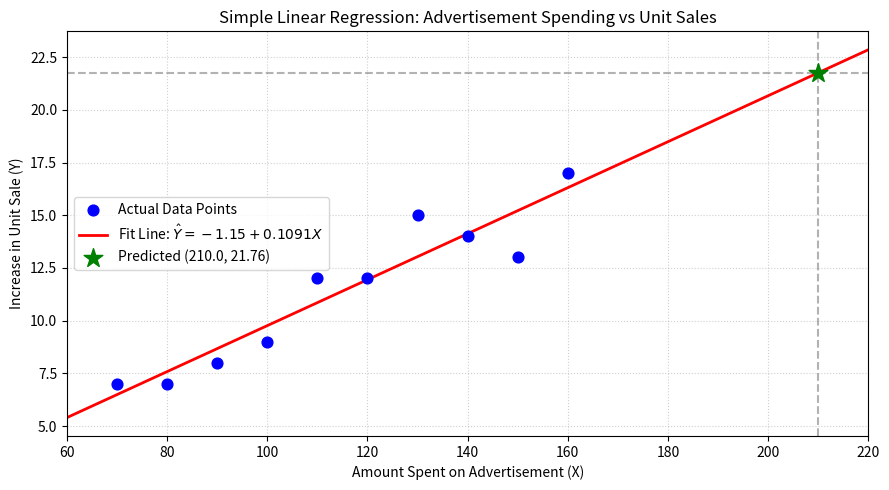

Generate this figure with matplotlib:
import matplotlib.pyplot as plt
import numpy as np

# Given data
X = np.array([70, 80, 90, 100, 110, 120, 130, 140, 150, 160], dtype=float)
Y = np.array([7, 7, 8, 9, 12, 12, 15, 14, 13, 17], dtype=float)

# 1. Compute means
x_mean = np.mean(X)   # 115.0
y_mean = np.mean(Y)   # 11.4

# 2. Compute parameters using Ordinary Least Squares (OLS)
# w1 (slope) = sum((X - x_mean) * (Y - y_mean)) / sum((X - x_mean)^2)
w1 = np.sum((X - x_mean) * (Y - y_mean)) / np.sum((X - x_mean) ** 2)

# w0 (intercept) = y_mean - w1 * x_mean
w0 = y_mean - w1 * x_mean

# 3. Predict Y for X = 210
x_target = 210.0
y_pred = w0 + w1 * x_target

print(f"Intercept (w0)  : {w0:.6f}")
print(f"Slope (w1)      : {w1:.6f}")
print(f"Regression Eq   : Y_hat = {w0:.4f} + {w1:.4f} * X")
print(f"Predicted Y at X = {x_target}: {y_pred:.4f}")

# 4. Plotting
plt.figure(figsize=(9, 5))
plt.scatter(X, Y, color="blue", s=60, label="Actual Data Points", zorder=3)

# Best fit line
x_vals = np.linspace(60, 220, 100)
y_vals = w0 + w1 * x_vals
plt.plot(
    x_vals,
    y_vals,
    color="red",
    linewidth=2,
    label=f"Fit Line: $\\hat{{Y}} = {w0:.2f} + {w1:.4f}X$",
)

# Target point
plt.scatter(
    [x_target],
    [y_pred],
    color="green",
    marker="*",
    s=200,
    zorder=4,
    label=f"Predicted ({x_target}, {y_pred:.2f})",
)
plt.axvline(x=x_target, color="gray", linestyle="--", alpha=0.6)
plt.axhline(y=y_pred, color="gray", linestyle="--", alpha=0.6)

plt.title("Simple Linear Regression: Advertisement Spending vs Unit Sales", fontsize=12)
plt.xlabel("Amount Spent on Advertisement (X)")
plt.ylabel("Increase in Unit Sale (Y)")
plt.xlim(60, 220)
plt.legend()
plt.grid(True, linestyle=":", alpha=0.6)
plt.tight_layout()
plt.show()
